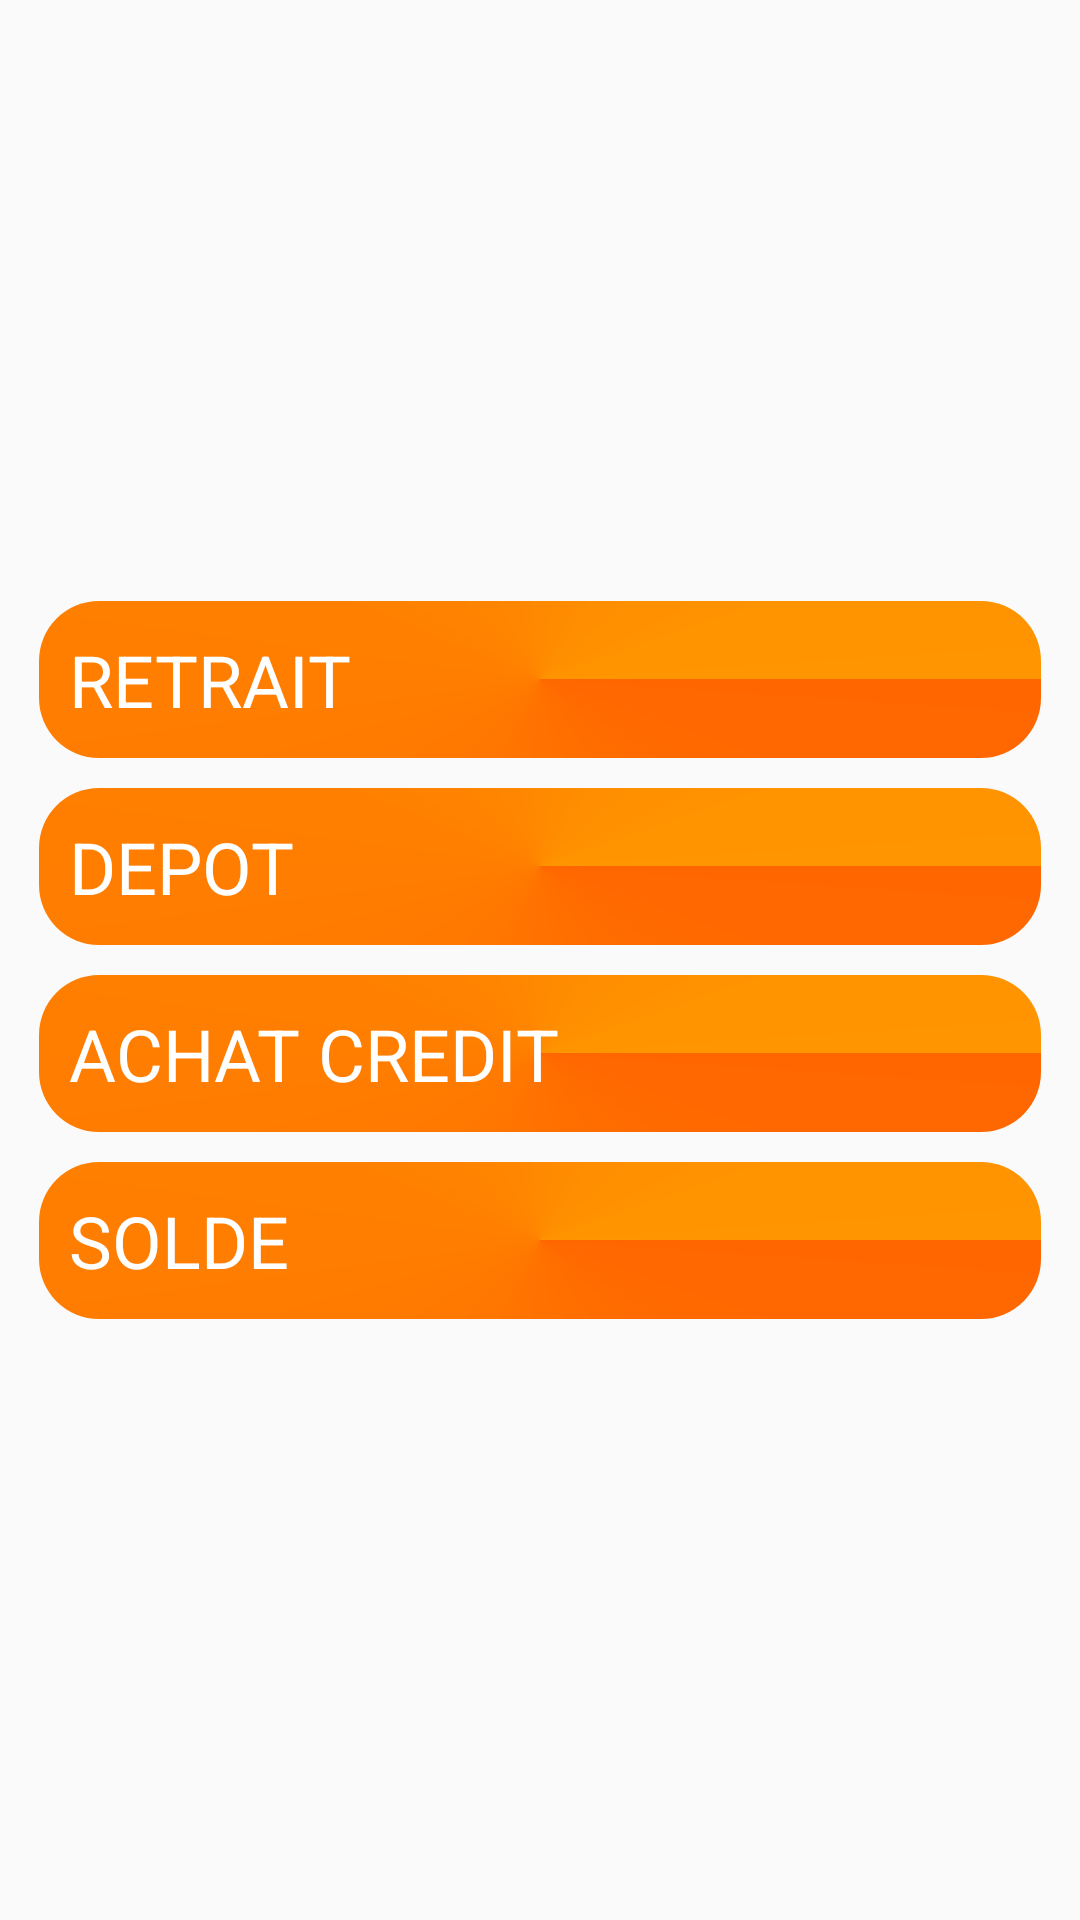

Produce the Android XML layout that renders to this screen, including the resource entries it uses.
<!-- AndroidManifest.xml: application theme AppTheme -->
<!-- res/layout/activity_money_actions.xml -->
<?xml version="1.0" encoding="utf-8"?>
<RelativeLayout xmlns:android="http://schemas.android.com/apk/res/android"
    xmlns:app="http://schemas.android.com/apk/res-auto"
    xmlns:tools="http://schemas.android.com/tools"
    android:layout_width="match_parent"
    android:layout_height="match_parent"

    android:gravity="center_vertical"
    tools:context="com.example.andrick.mob.money_actions">

    <LinearLayout
        android:layout_width="368dp"
        android:layout_height="wrap_content"
        android:layout_gravity="center"
        android:orientation="vertical"
        tools:layout_editor_absoluteX="8dp"
        tools:layout_editor_absoluteY="0dp">

        <LinearLayout
            android:layout_width="match_parent"
            android:layout_height="wrap_content"
            android:orientation="vertical"
            android:padding="8dp">

            <TextView
                android:id="@+id/minu1"
                style="@style/text_button"
                android:background="@drawable/btn_orange_full"
                android:text="RETRAIT" />

            <TextView
                android:id="@+id/minu2"
                style="@style/text_button"
                android:background="@drawable/btn_orange_full"
                android:text="DEPOT" />

            <TextView
                android:id="@+id/minu7"
                style="@style/text_button"
                android:background="@drawable/btn_orange_full"
                android:text="ACHAT CREDIT" />
            <TextView
                android:id="@+id/minu3"
                style="@style/text_button"
                android:background="@drawable/btn_orange_full"
                android:text="SOLDE" />
        </LinearLayout>

    </LinearLayout>

</RelativeLayout>
<!-- resources referenced by this layout -->
<resources>
  <!-- drawable btn_orange_full (drawable) -->
  <?xml version="1.0" encoding="utf-8"?>
  <shape
      xmlns:android="http://schemas.android.com/apk/res/android"
      android:shape="rectangle">
      <corners
          android:radius="20dp"
          />
  
  
  
      <gradient
          android:startColor		= "#ff6600"
          android:endColor		= "#ff9500"
          android:gradientRadius	= "500"
          android:type			= "sweep"/>
  
  </shape>
  <style name="text_button">
          <item name="android:padding">10dp</item>
          <item name="android:layout_margin">5dp</item>
          <item name="android:layout_width">match_parent</item>
          <item name="android:layout_height">wrap_content</item>
          <item name="android:textColor">#fff</item>
          <item name="android:textSize">24dp</item>
      </style>
  <style name="AppTheme" parent="AppTheme.Base" />
  <style name="AppTheme.Base" parent="Theme.AppCompat.Light.NoActionBar">
          
          <item name="colorPrimary">#3F51B5</item>
          
          <item name="colorPrimaryDark">#3949AB</item>
          
          <item name="colorAccent">#00B0FF</item>
          
      </style>
</resources>
